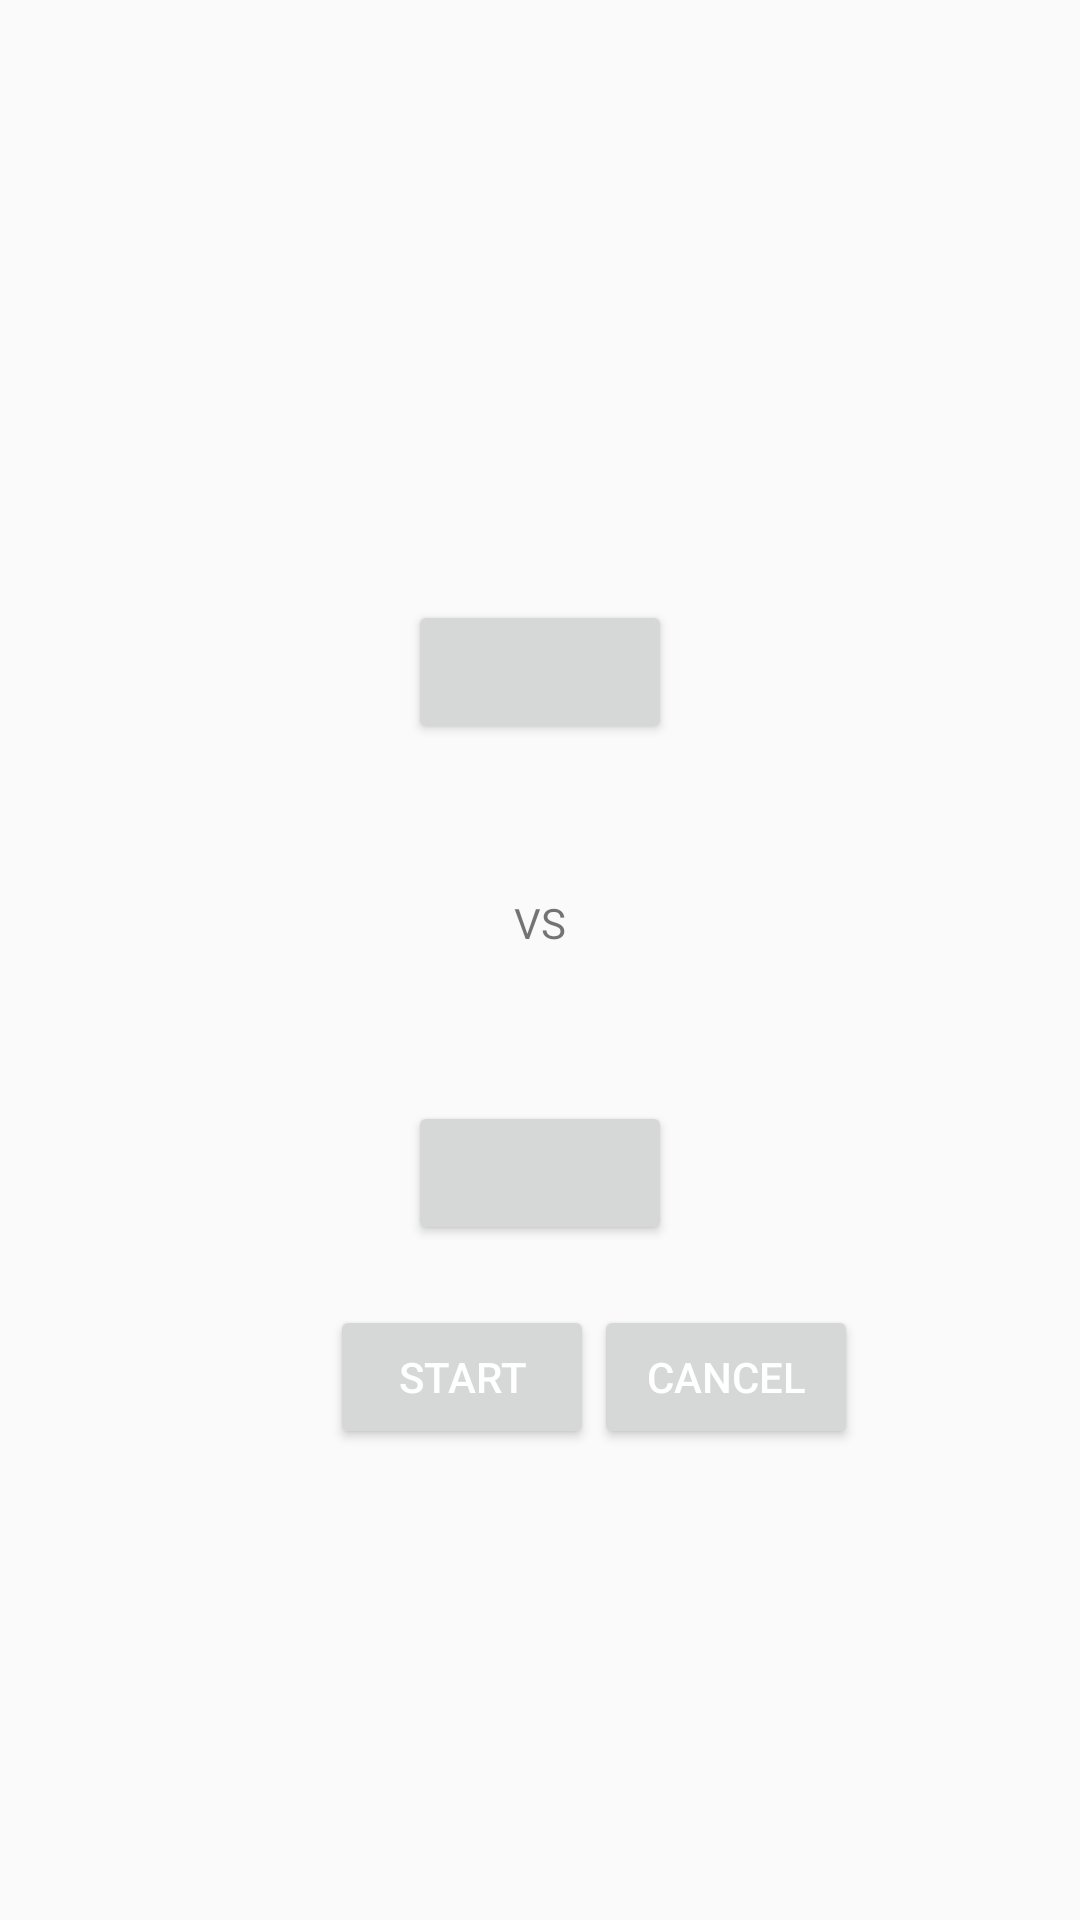

This screen was rendered from an Android layout file. Write that file and the resources it references.
<!-- AndroidManifest.xml: application theme AppTheme -->
<!-- res/layout/activity_main34.xml -->
<?xml version="1.0" encoding="utf-8"?>
<androidx.constraintlayout.widget.ConstraintLayout xmlns:android="http://schemas.android.com/apk/res/android"
    xmlns:app="http://schemas.android.com/apk/res-auto"
    xmlns:tools="http://schemas.android.com/tools"
    android:layout_width="match_parent"
    android:layout_height="match_parent"
    tools:context=".Main34Activity">
    <RelativeLayout
        android:layout_width="match_parent"
        android:layout_height="match_parent"
        tools:layout_editor_absoluteX="141dp"
        tools:layout_editor_absoluteY="81dp">

        <Button
            android:layout_width="wrap_content"
            android:layout_height="wrap_content"
            android:id="@+id/team1"
            android:layout_centerHorizontal="true"
            android:layout_marginTop="200dp"
            android:text=""
            ></Button>
        <TextView
            android:layout_width="wrap_content"
            android:layout_height="wrap_content"
            android:text="VS"
            android:layout_centerHorizontal="true"
            android:layout_below="@+id/team1"
            android:layout_marginTop="50dp"
            android:id="@+id/vs"></TextView>
        <Button
            android:layout_width="wrap_content"
            android:layout_height="wrap_content"
            android:id="@+id/team2"
            android:layout_centerHorizontal="true"
            android:layout_marginTop="50dp"
            android:text=""
            android:layout_below="@+id/vs"
            ></Button>
        <Button
            android:layout_width="wrap_content"
            android:layout_height="wrap_content"
            android:id="@+id/start"
            android:text="START"
            android:layout_marginTop="20dp"
            android:layout_below="@+id/team2"
            android:layout_marginLeft="110dp"></Button>
        <Button
            android:layout_width="wrap_content"
            android:layout_height="wrap_content"
            android:layout_marginTop="20dp"
            android:id="@+id/cancel"
            android:text="CANCEL"
            android:layout_below="@+id/team2"
            android:layout_toRightOf="@+id/start"></Button>
    </RelativeLayout>

</androidx.constraintlayout.widget.ConstraintLayout>
<!-- resources referenced by this layout -->
<resources>
  <style name="AppTheme" parent="Theme.AppCompat.Light.DarkActionBar">
          <item name="colorPrimary">@color/colorPrimary</item>
          <item name="colorPrimaryDark">@color/colorPrimaryDark</item>
          <item name="colorAccent">@color/colorAccent</item>
          <item name="android:textColorPrimary">@color/white</item>
      </style>
  <color name="colorPrimary">#29B6C6</color>
  <color name="colorPrimaryDark">#00252B</color>
  <color name="colorAccent">#29DD7A</color>
  <color name="white">#FFFFFFFF</color>
</resources>
